Run: headless pygame with SDL's dummy video driver; simulated clock (each Clock.tick advances the game by its frame time, no real sleeping); random seed 0; keys injected as events and as key.get_pressed() state; mouse plan: one left click at the window centre at the start of phase 2, then a move to the lower-right quarter at the start of phase 3.
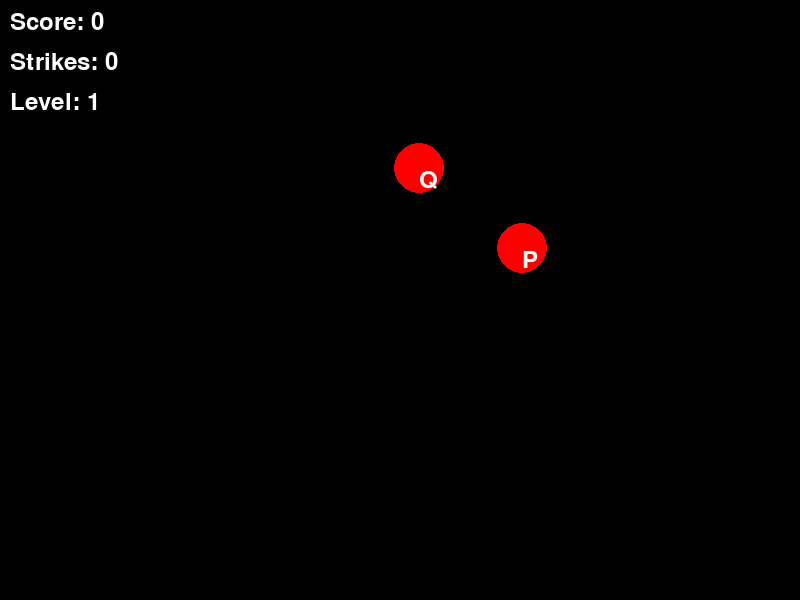
Frame 1 of 4 · flips 1–60 · no input
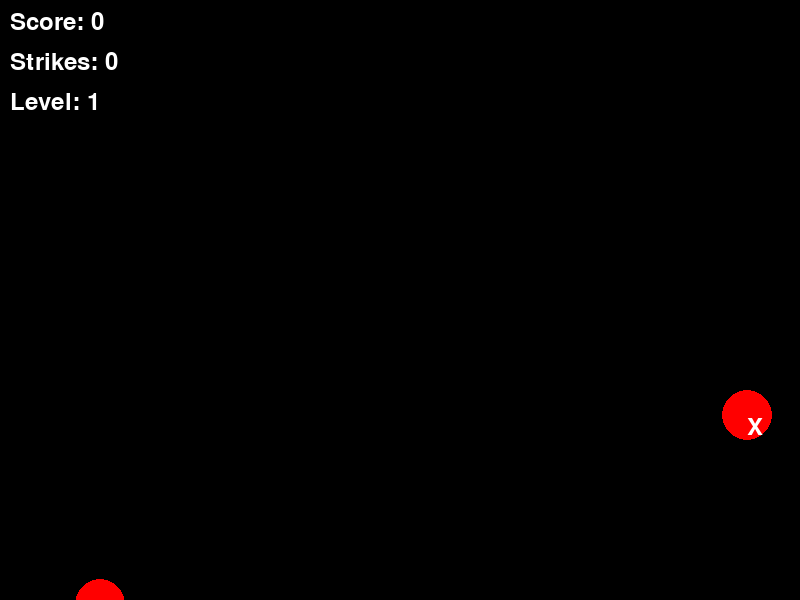
Frame 2 of 4 · flips 61–180 · clicked the window centre · tapped SPACE, RETURN · held RIGHT (→), D
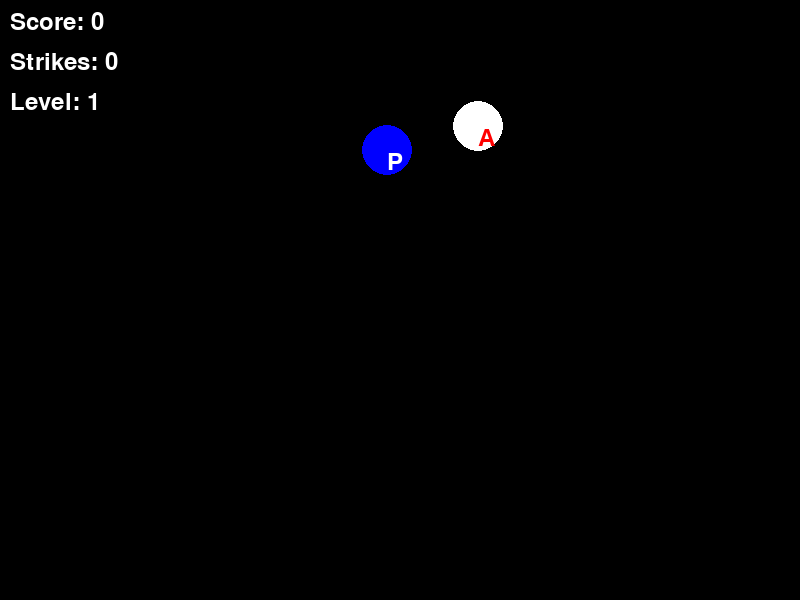
Frame 3 of 4 · flips 181–300 · moved the mouse to the lower-right quarter · held DOWN (↓), S
Frame 4 of 4 · flips 301–420 · held LEFT (←), A, UP (↑), W · screen unchanged from frame 3, image omitted

The pygame program that drew these frames:

import pygame
import random
import sys


pygame.init()


SCREEN_WIDTH = 800
SCREEN_HEIGHT = 600

# Constants 
WHITE = (255, 255, 255)
BLACK = (0, 0, 0)
RED = (255, 0, 0)
GREEN = (0, 255, 0)
BLUE = (0, 0, 255)
FONT = pygame.font.Font(None, 36)

# Game settings
GRAVITY = 0.5  
BASE_SPEED = 0.1  # Base speed for level 2 and above
INITIAL_SPEED = BASE_SPEED / 2  # Initial speed for level 1 (half of base speed)
LEVEL_SPEED_INCREASE = 1.3
FRUIT_LETTERS = "ABCDEFGHIJKLMNOPQRSTUVWXYZ"

# Load assets
FRUIT_IMAGE = pygame.Surface((50, 50), pygame.SRCALPHA)
pygame.draw.circle(FRUIT_IMAGE, RED, (25, 25), 25)
BOMB_IMAGE = pygame.Surface((50, 50), pygame.SRCALPHA)
pygame.draw.circle(BOMB_IMAGE, WHITE, (25, 25), 25)
ICE_CUBE_IMAGE = pygame.Surface((50, 50), pygame.SRCALPHA)
pygame.draw.circle(ICE_CUBE_IMAGE, BLUE, (25, 25), 25)

# Game classes
class Fruit:
    def __init__(self, letter, image, x, y, vx, vy):
        self.letter = letter
        self.image = image
        self.rect = self.image.get_rect(topleft=(x, y))
        self.vx = vx
        self.vy = vy

    def update_position(self):
        self.rect.x += self.vx
        self.rect.y += self.vy
        self.vy += GRAVITY 

    def draw(self, screen):
        screen.blit(self.image, self.rect)
        text = FONT.render(self.letter, True, WHITE)
        screen.blit(text, self.rect.center)

class Bomb:
    def __init__(self, letter, image, x, y, vx, vy):
        self.letter = letter
        self.image = image
        self.rect = self.image.get_rect(topleft=(x, y))
        self.vx = vx
        self.vy = vy

    def update_position(self):
        self.rect.x += self.vx
        self.rect.y += self.vy
        self.vy += GRAVITY

    def draw(self, screen):
        screen.blit(self.image, self.rect)
        text = FONT.render(self.letter, True, RED)
        screen.blit(text, self.rect.center)

class IceCube:
    def __init__(self, letter, image, x, y, vx, vy):
        self.letter = letter
        self.image = image
        self.rect = self.image.get_rect(topleft=(x, y))
        self.vx = vx
        self.vy = vy

    def update_position(self):
        self.rect.x += self.vx
        self.rect.y += self.vy
        self.vy += GRAVITY

    def draw(self, screen):
        screen.blit(self.image, self.rect)
        text = FONT.render(self.letter, True, WHITE)
        screen.blit(text, self.rect.center)

class Game:
    def __init__(self):
        self.score = 0
        self.strikes = 0
        self.level = 1
        self.fruits = []
        self.bombs = []
        self.ice_cubes = []
        self.frozen = False
        self.frozen_timer = 15000
        self.mode = None  # 'mouse' or 'keyboard'
        self.speed = INITIAL_SPEED  # Start with slower speed

    def get_max_objects(self):
        return 1 + (self.level * 1)  

    def get_total_objects(self):
        return len(self.fruits) + len(self.bombs) + len(self.ice_cubes)

    def handle_key_press(self, key):
        try:
            key_char = chr(key).upper()
        except ValueError:
            return
        self.slice_objects(key_char=key_char)

    def handle_swipe(self, position):
        self.slice_objects(position=position)

    def slice_objects(self, key_char=None, position=None):
        if key_char:
            sliced_fruits = [fruit for fruit in self.fruits if fruit.letter == key_char]
            sliced_bombs = [bomb for bomb in self.bombs if bomb.letter == key_char]
            sliced_ice_cubes = [ice_cube for ice_cube in self.ice_cubes if ice_cube.letter == key_char]
        else:
            sliced_fruits = [fruit for fruit in self.fruits if fruit.rect.collidepoint(position)]
            sliced_bombs = [bomb for bomb in self.bombs if bomb.rect.collidepoint(position)]
            sliced_ice_cubes = [ice_cube for ice_cube in self.ice_cubes if ice_cube.rect.collidepoint(position)]

        if sliced_fruits:
            self.score += len(sliced_fruits)
            self.fruits = [fruit for fruit in self.fruits if fruit not in sliced_fruits]
            print(f"Combo! Sliced {len(sliced_fruits)} fruits!")
            
            # Level up every 20 points
            if self.score > 0 and self.score % 10 == 0:
                self.level += 1
                if self.level == 2:
                    self.speed = BASE_SPEED
                else:
                    self.speed *= LEVEL_SPEED_INCREASE
                print(f"Level up! Now at level {self.level}")

        if sliced_bombs:
            print("You sliced a bomb! Game over!")
            self.end_game()

        if sliced_ice_cubes:
            self.frozen = True
            self.frozen_timer = pygame.time.get_ticks()
            print("Game frozen for 15 seconds!")
            self.ice_cubes = [ice_cube for ice_cube in self.ice_cubes if ice_cube not in sliced_ice_cubes]

    def update(self):
        current_time = pygame.time.get_ticks()
        if self.frozen and current_time - self.frozen_timer >= 15000:  # 15 seconds
            self.frozen = False

        if not self.frozen:
            for fruit in self.fruits:
                fruit.update_position()
            for bomb in self.bombs:
                bomb.update_position()
            for ice_cube in self.ice_cubes:
                ice_cube.update_position()

            # Remove objects that are no longer on the screen 
            self.fruits = [fruit for fruit in self.fruits if fruit.rect.y < SCREEN_HEIGHT]
            self.bombs = [bomb for bomb in self.bombs if bomb.rect.y < SCREEN_HEIGHT]
            self.ice_cubes = [ice_cube for ice_cube in self.ice_cubes if ice_cube.rect.y < SCREEN_HEIGHT]

            # Check for strikes
            for fruit in self.fruits[:]:
                if fruit.rect.y >= SCREEN_HEIGHT:
                    self.strikes += 1
                    self.fruits.remove(fruit)
                    print(f"Strike! Missed a fruit. Strikes: {self.strikes}")

            
            if self.strikes >= 3:
                print("Game over! You missed too many fruits.")
                self.end_game()

            # Spawn new objects only if below the level's maximum
            if self.get_total_objects() < self.get_max_objects():
                self.spawn_objects()

    def spawn_objects(self):
        x = random.randint(0, SCREEN_WIDTH - 50)
        y = SCREEN_HEIGHT 
        vx = random.uniform(-self.speed, self.speed)
        
        base_upward_velocity = 20 
        vy = random.uniform(-base_upward_velocity * 1.2, -base_upward_velocity)

        # Only spawn if we haven't reached the maximum objects for this level
        if self.get_total_objects() < self.get_max_objects():
            if random.random() < 0.7:  # 70% chance to spawn a fruit
                letter = random.choice(FRUIT_LETTERS)
                self.fruits.append(Fruit(letter, FRUIT_IMAGE, x, y, vx, vy))
            elif random.random() < 0.9:  # 20% chance to spawn a bomb
                letter = random.choice(FRUIT_LETTERS)
                self.bombs.append(Bomb(letter, BOMB_IMAGE, x, y, vx, vy))
            else:  # 10% chance to spawn an ice cube
                letter = random.choice(FRUIT_LETTERS)
                self.ice_cubes.append(IceCube(letter, ICE_CUBE_IMAGE, x, y, vx, vy))

    def draw(self, screen):
        screen.fill(BLACK)
        for fruit in self.fruits:
            fruit.draw(screen)
        for bomb in self.bombs:
            bomb.draw(screen)
        for ice_cube in self.ice_cubes:
            ice_cube.draw(screen)

        # Draw score and strikes
        score_text = FONT.render(f"Score: {self.score}", True, WHITE)
        screen.blit(score_text, (10, 10))
        strikes_text = FONT.render(f"Strikes: {self.strikes}", True, WHITE)
        screen.blit(strikes_text, (10, 50))
        level_text = FONT.render(f"Level: {self.level}", True, WHITE)
        screen.blit(level_text, (10, 90))

        # Draw frozen status
        if self.frozen:
            frozen_text = FONT.render("FROZEN!", True, BLUE)
            screen.blit(frozen_text, (SCREEN_WIDTH - 150, 10))

    def end_game(self):
        print(f"Game over! Final score: {self.score}")
        pygame.quit()
        sys.exit()

def main():
    screen = pygame.display.set_mode((SCREEN_WIDTH, SCREEN_HEIGHT))
    pygame.display.set_caption("Fruit Slicer")
    clock = pygame.time.Clock()

    game = Game()
    game.mode = 'keyboard'  # Change to 'mouse' for mouse mode

    while True:
        for event in pygame.event.get():
            if event.type == pygame.QUIT:
                game.end_game()
            if game.mode == 'mouse':
                if event.type == pygame.MOUSEBUTTONDOWN:
                    game.handle_swipe(event.pos)
            elif game.mode == 'keyboard':
                if event.type == pygame.KEYDOWN:
                    game.handle_key_press(event.key)

        game.update()
        game.draw(screen)
        pygame.display.flip()
        clock.tick(60)

if __name__ == "__main__":
    main()
